Run: headless pygame with SDL's dummy video driver; simulated clock (each Clock.tick advances the game by its frame time, no real sleeping); random seed 0; keys injected as events and as key.get_pressed() state; no mouse input.
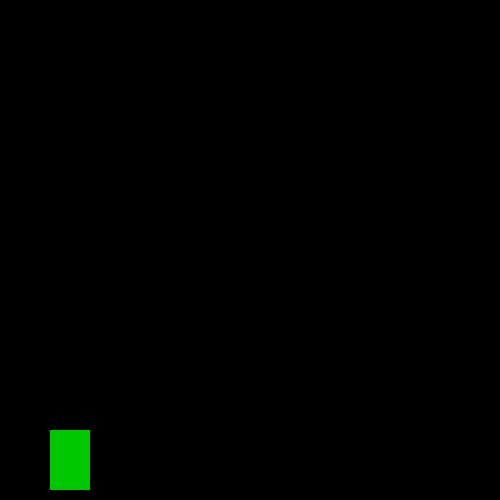
Frame 1 of 4 · flips 1–60 · no input
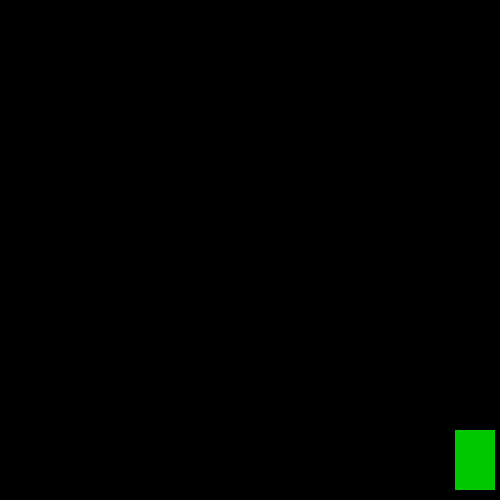
Frame 2 of 4 · flips 61–180 · tapped SPACE, RETURN · held RIGHT (→), D
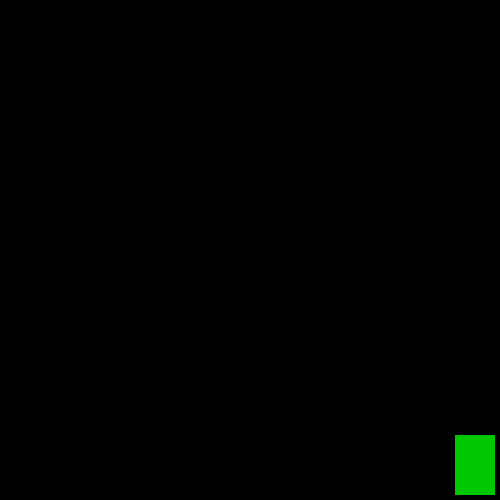
Frame 3 of 4 · flips 181–300 · held DOWN (↓), S
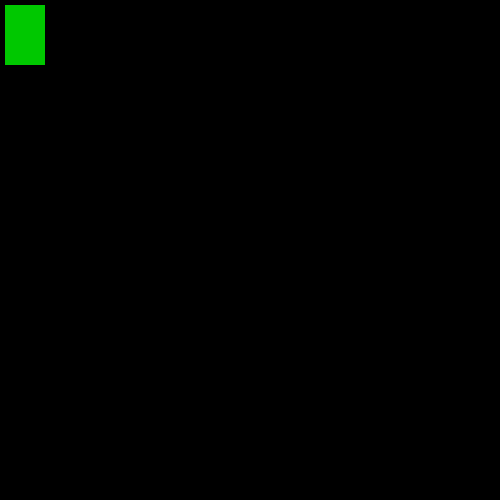
Frame 4 of 4 · flips 301–420 · held LEFT (←), A, UP (↑), W

The pygame program that drew these frames:

import pygame
pygame.init()

win = pygame.display.set_mode((500, 500))

pygame.display.set_caption("Bee movie")

screenWidth = 500

x = 50
y = 430
width = 40
height = 60
vel = 5

isJumping = False
jumpCount = 10

gameOn = True

while gameOn:
    pygame.time.delay(100)

    for event in pygame.event.get():
        if event.type == pygame.QUIT:
            gameOn = False
        
    keys = pygame.key.get_pressed()

    if keys[pygame.K_LEFT] and x > vel:
        x -= vel
    if keys[pygame.K_RIGHT] and x < screenWidth - width - vel:
        x += vel
    if not(isJumping):
        if keys[pygame.K_UP] and y > vel:
            y -= vel
        if keys[pygame.K_DOWN] and y < 500 - height - vel:
            y += vel
        if keys[pygame.K_SPACE]:
            isJumping = True
    else:
        if jumpCount >= -10:
            neg = 1
            if jumpCount < 0:
                neg = -1
            y -= (jumpCount ** 2) * 0.5 * neg
            jumpCount -= 1
        else:
            isJumping = False
            jumpCount = 10



    win.fill((0, 0, 0))
    pygame.draw.rect(win, (0, 200, 0), (x, y, width, height))
    pygame.display.update()

pygame.quit()
